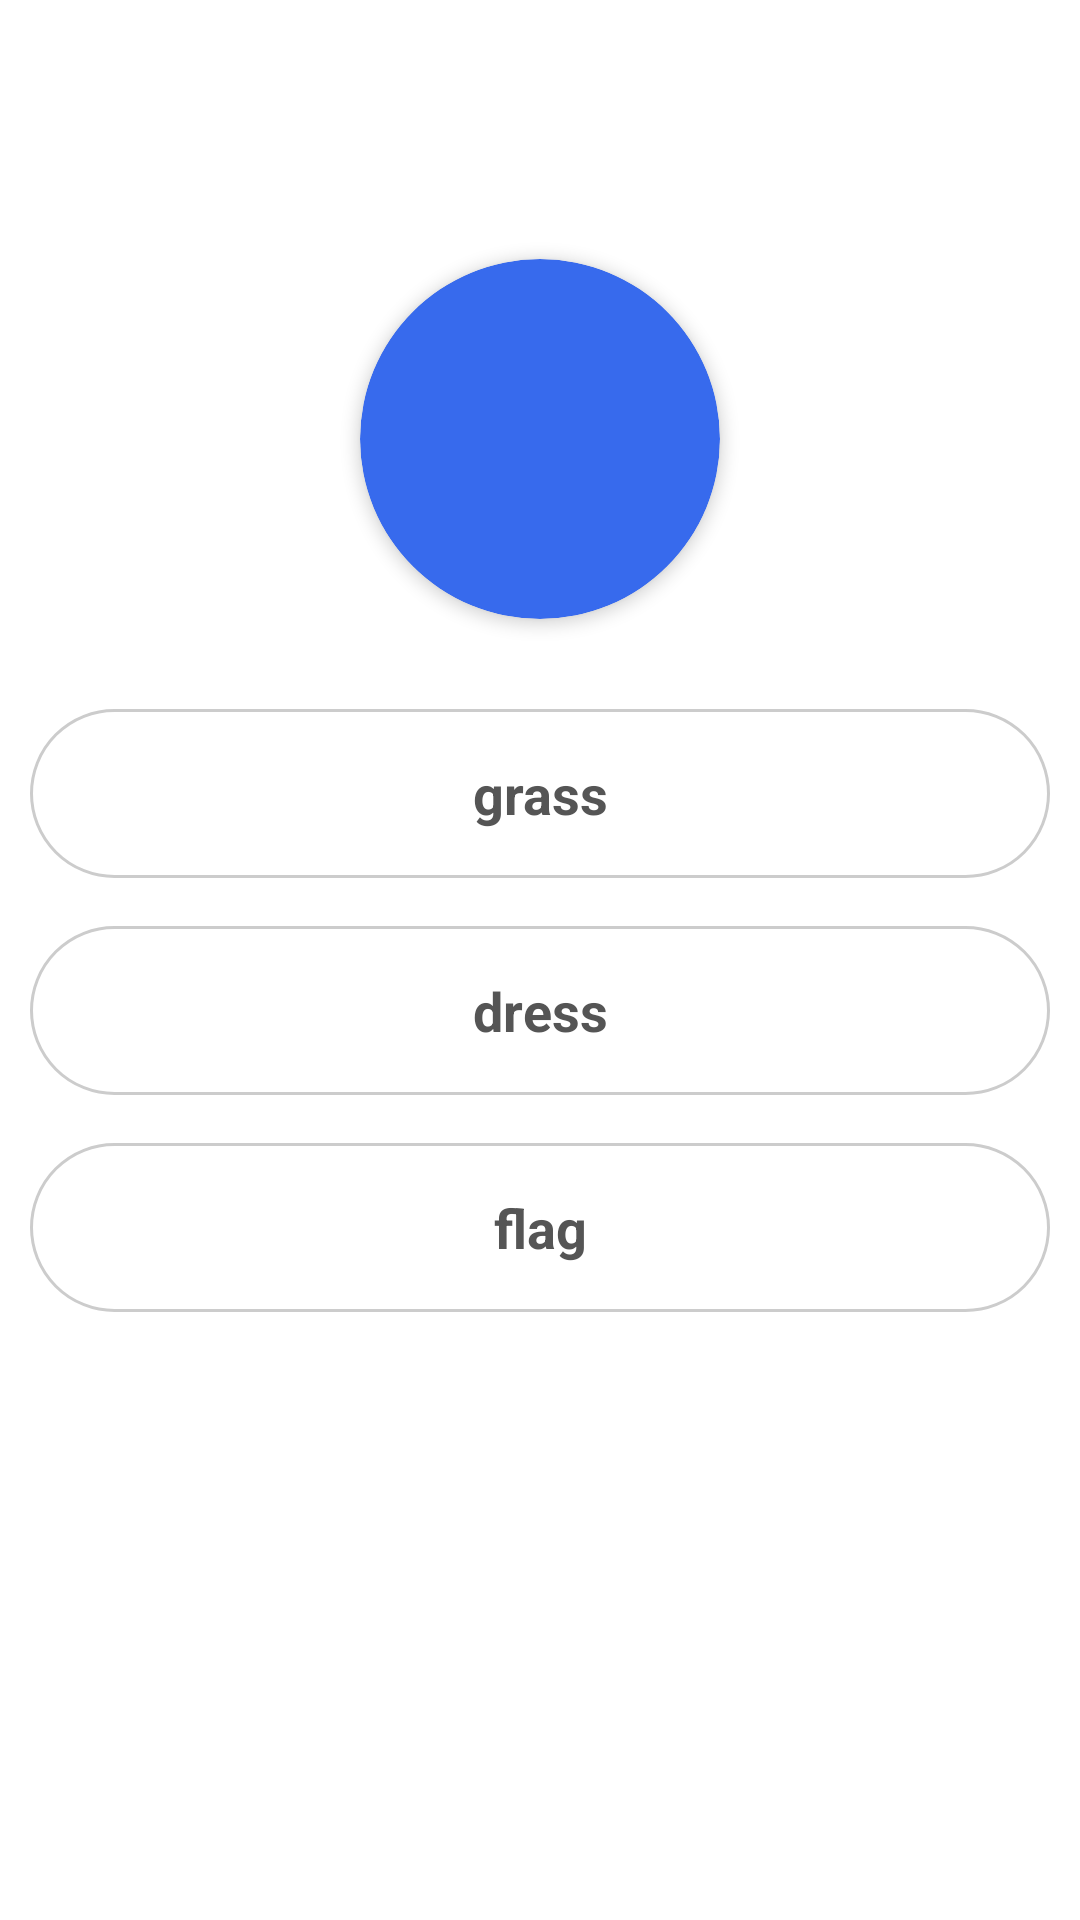

Here is an Android app screen rendered from its layout file. Give the layout XML and the strings, colors and styles it references.
<!-- AndroidManifest.xml: application theme Theme.Group3_Project -->
<!-- res/layout/fragment_question_type3.xml -->
<?xml version="1.0" encoding="utf-8"?>
<FrameLayout xmlns:android="http://schemas.android.com/apk/res/android"
    xmlns:app="http://schemas.android.com/apk/res-auto"
    xmlns:tools="http://schemas.android.com/tools"
    android:layout_width="match_parent"
    android:layout_height="match_parent"
    tools:context=".Router.Home.Fragments.Home_QuestionType3Fragment">

    <LinearLayout
        android:layout_width="match_parent"
        android:layout_height="match_parent"
        android:layout_marginBottom="100dp"
        android:gravity="center"
        android:orientation="vertical"
        android:padding="10dp">

        <androidx.cardview.widget.CardView
            android:layout_width="120dp"
            android:layout_height="120dp"
            android:layout_centerInParent="true"
            android:backgroundTint="@color/primary"
            android:innerRadius="0dp"
            android:shape="ring"
            app:cardCornerRadius="60dp"
            app:cardElevation="3dp">

            <ImageView
                android:id="@+id/ivT3Audiofile"
                android:layout_width="match_parent"
                android:layout_height="match_parent"
                android:layout_margin="30dp"
                android:src="@drawable/ic_volume_white" />
        </androidx.cardview.widget.CardView>

        <RadioGroup
            android:id="@+id/rgT3KeyAnswers"
            android:layout_width="match_parent"
            android:layout_height="wrap_content"
            android:layout_marginTop="30dp"
            >
            <RadioButton
                android:id="@+id/rbT3Key1"
                android:layout_width="match_parent"
                android:layout_height="wrap_content"
                android:layout_marginBottom="16dp"
                android:textAlignment="center"
                android:button="@null"
                android:textColor="@color/text_color_light"
                android:textStyle="bold"
                android:text="grass"
                android:background="@drawable/button_radio_custom"
                android:textAllCaps="false"
                android:textSize="18dp"
                android:paddingVertical="16dp"
                />
            <RadioButton
                android:id="@+id/rbT3Key2"
                android:layout_width="match_parent"
                android:layout_height="wrap_content"
                android:layout_marginBottom="16dp"
                android:textAlignment="center"
                android:button="@null"
                android:textStyle="bold"
                android:textColor="@color/text_color_light"
                android:text="dress"
                android:background="@drawable/button_radio_custom"
                android:textAllCaps="false"
                android:textSize="18dp"
                android:paddingVertical="16dp"
                />
            <RadioButton
                android:id="@+id/rbT3Key3"
                android:layout_width="match_parent"
                android:layout_height="wrap_content"
                android:layout_marginBottom="16dp"
                android:textAlignment="center"
                android:textColor="@color/text_color_light"
                android:button="@null"
                android:textStyle="bold"
                android:text="flag"
                android:background="@drawable/button_radio_custom"
                android:textAllCaps="false"
                android:textSize="18dp"
                android:paddingVertical="16dp"
                />
        </RadioGroup>


    </LinearLayout>

</FrameLayout>
<!-- resources referenced by this layout -->
<resources>
  <color name="primary">#376AED</color>
  <color name="text_color_light">#555</color>
  <!-- drawable button_radio_custom (drawable) -->
  <?xml version="1.0" encoding="utf-8"?>
  <selector xmlns:android="http://schemas.android.com/apk/res/android">
      <item android:state_checked="true" android:drawable="@drawable/button_radio_selected"/>
      <item android:state_checked="false" android:drawable="@drawable/button_radio_normal" />
  </selector>
  <style name="Theme.Group3_Project" parent="Theme.MaterialComponents.Light.NoActionBar">
          
          <item name="colorPrimary">#376AED</item>
          <item name="colorPrimaryVariant">@color/purple_700</item>
          <item name="colorOnPrimary">@color/white</item>
          
          <item name="colorSecondary">@color/teal_200</item>
          <item name="colorSecondaryVariant">@color/teal_700</item>
          <item name="colorOnSecondary">@color/black</item>
          
          <item name="android:statusBarColor" tools:targetApi="l">?attr/colorPrimaryVariant</item>
          
      </style>
  <!-- drawable button_radio_selected (drawable) -->
  <?xml version="1.0" encoding="utf-8"?>
  <shape android:shape="rectangle" xmlns:android="http://schemas.android.com/apk/res/android">
      <solid android:color="#ECF9FA"/>
      <corners android:radius="50dp"/>
      <stroke android:width="1dp" android:color="@color/primary"/>
  </shape>
  <!-- drawable button_radio_normal (drawable) -->
  <?xml version="1.0" encoding="utf-8"?>
  <shape android:shape="rectangle" xmlns:android="http://schemas.android.com/apk/res/android">
      <solid android:color="@color/white"/>
      <corners android:radius="50dp"/>
      <stroke android:width="1dp" android:color="#ccc"/>
  </shape>
  <color name="purple_700">#FF3700B3</color>
  <color name="white">#FFFFFFFF</color>
  <color name="teal_200">#FF03DAC5</color>
  <color name="teal_700">#FF018786</color>
  <color name="black">#FF000000</color>
</resources>
